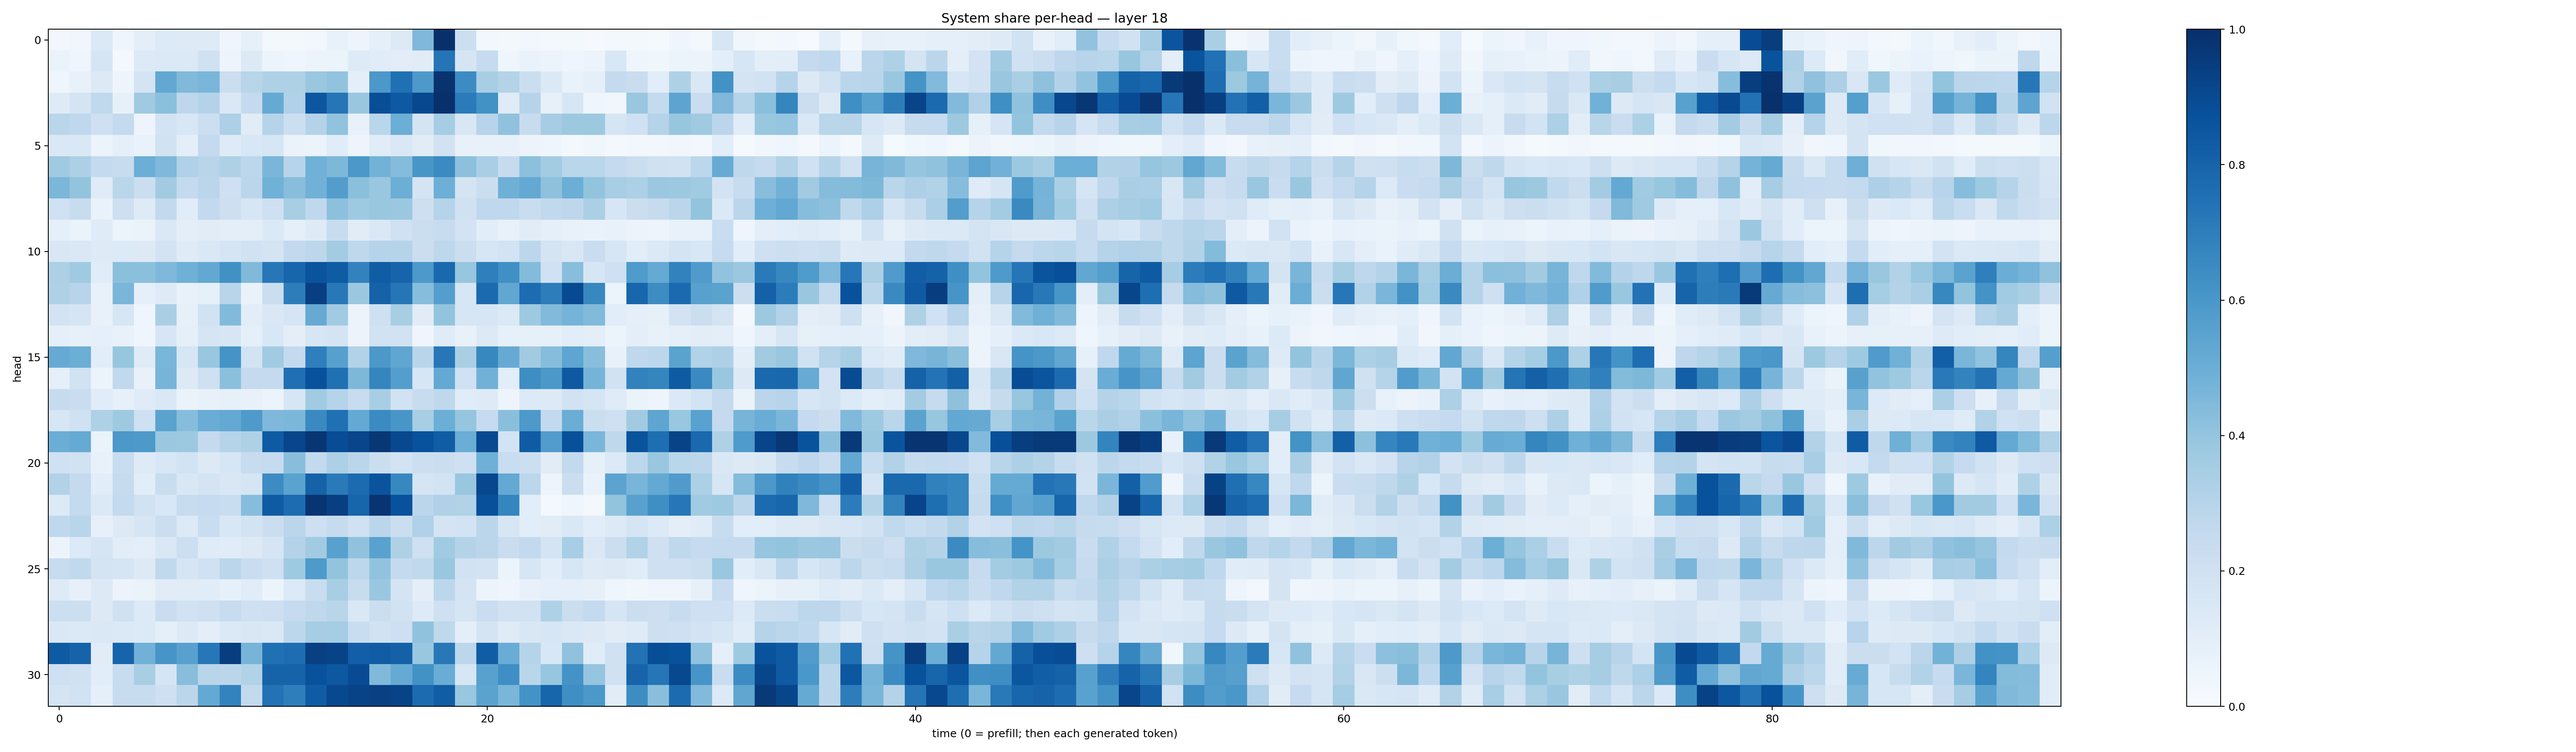

The data file committed next to this chart (first rows):
0.028427713, 0.03156838, 0.13911076, 0.043735273, 0.100088194, 0.13500892, 0.12405304, 0.121367544, 0.043352563, 0.08460162, 0.019207615, 0.01766804, 0.025129803, 0.07790543, 0.05058816, 0.08683803, 0.12799364, 0.45163262, 0.99319184, 0.21590365, 0.0293166, 0.01700061, 0.025404839, 0.016360452
0.06521, 0.04649, 0.1706, 0.02291, 0.1335, 0.137, 0.138, 0.1987, 0.0488, 0.1301, 0.05284, 0.04535, 0.05332, 0.05992, 0.1224, 0.1139, 0.1046, 0.1095, 0.7354, 0.1669, 0.2497, 0.04374, 0.06666, 0.05939
0.04551, 0.07157, 0.1315, 0.04709, 0.1793, 0.5251, 0.4466, 0.4628, 0.2256, 0.2921, 0.3219, 0.3209, 0.384, 0.4042, 0.1012, 0.5956, 0.7504, 0.5913, 0.9864, 0.6469, 0.3426, 0.3073, 0.2247, 0.1368
0.1219, 0.1796, 0.2637, 0.07873, 0.3674, 0.4188, 0.2737, 0.3076, 0.143, 0.2515, 0.517, 0.3193, 0.8486, 0.7327, 0.3862, 0.8854, 0.8407, 0.9062, 0.9981, 0.7079, 0.6243, 0.1182, 0.2988, 0.07951
0.2877, 0.266, 0.2061, 0.2552, 0.0469, 0.1863, 0.1528, 0.2185, 0.3264, 0.113, 0.2984, 0.2183, 0.3073, 0.4043, 0.07301, 0.2883, 0.4988, 0.1722, 0.3504, 0.1503, 0.2948, 0.4089, 0.2393, 0.3502
0.1456, 0.1465, 0.06058, 0.0937, 0.06817, 0.1885, 0.1012, 0.2502, 0.1223, 0.156, 0.1625, 0.06406, 0.06183, 0.1163, 0.05029, 0.1141, 0.1444, 0.1121, 0.1937, 0.07093, 0.07285, 0.07635, 0.05578, 0.04331
0.3676, 0.3268, 0.2553, 0.2359, 0.498, 0.4499, 0.3176, 0.2929, 0.3217, 0.278, 0.4624, 0.2946, 0.4874, 0.4557, 0.5944, 0.4789, 0.4364, 0.6053, 0.6493, 0.4167, 0.3368, 0.245, 0.4165, 0.3573
0.4597, 0.3998, 0.1207, 0.2863, 0.2229, 0.3625, 0.257, 0.2844, 0.204, 0.2846, 0.4875, 0.4265, 0.4807, 0.5734, 0.4205, 0.3847, 0.4969, 0.175, 0.4934, 0.1774, 0.2194, 0.4922, 0.5209, 0.4108
0.2025, 0.2366, 0.06966, 0.2124, 0.1231, 0.2582, 0.1137, 0.2604, 0.2119, 0.1612, 0.2073, 0.341, 0.266, 0.4149, 0.3712, 0.3842, 0.3807, 0.2132, 0.3033, 0.1987, 0.2666, 0.2679, 0.2328, 0.2624
0.08913, 0.06592, 0.1177, 0.05882, 0.06429, 0.1429, 0.09762, 0.1096, 0.09639, 0.0976, 0.1383, 0.0907, 0.1248, 0.2398, 0.1116, 0.1431, 0.2002, 0.2264, 0.2353, 0.1802, 0.1074, 0.07727, 0.1098, 0.09349
0.1506, 0.1463, 0.1225, 0.135, 0.1281, 0.1808, 0.1207, 0.1457, 0.1703, 0.1892, 0.1757, 0.2598, 0.2776, 0.357, 0.271, 0.3011, 0.3007, 0.2232, 0.2765, 0.2207, 0.1606, 0.1864, 0.2791, 0.172
0.3249, 0.3702, 0.1162, 0.4184, 0.421, 0.4523, 0.4884, 0.5236, 0.6277, 0.4461, 0.7251, 0.7946, 0.8631, 0.831, 0.681, 0.8249, 0.7993, 0.5906, 0.7834, 0.3917, 0.6931, 0.6315, 0.4405, 0.2026
0.3219, 0.2945, 0.07251, 0.4617, 0.08938, 0.1227, 0.07493, 0.0846, 0.2917, 0.06706, 0.2236, 0.7012, 0.9385, 0.7207, 0.3805, 0.8048, 0.734, 0.4327, 0.5686, 0.1613, 0.775, 0.5279, 0.767, 0.7003
0.1828, 0.1647, 0.07665, 0.1601, 0.04367, 0.3385, 0.08313, 0.1952, 0.4449, 0.1081, 0.1443, 0.1705, 0.5138, 0.3644, 0.05817, 0.2087, 0.3437, 0.1129, 0.3997, 0.1626, 0.1602, 0.1386, 0.3749, 0.4435
0.08938, 0.08345, 0.08741, 0.07458, 0.04299, 0.1635, 0.09332, 0.1641, 0.1573, 0.09193, 0.1555, 0.0952, 0.1569, 0.1777, 0.05713, 0.1901, 0.1947, 0.0418, 0.1182, 0.07748, 0.1319, 0.08234, 0.08298, 0.08488
0.512, 0.4984, 0.1072, 0.3918, 0.1184, 0.4619, 0.1622, 0.3877, 0.6103, 0.1844, 0.366, 0.2574, 0.6926, 0.5612, 0.3119, 0.5975, 0.5323, 0.292, 0.7244, 0.3398, 0.6625, 0.5134, 0.3625, 0.4324
0.09212, 0.193, 0.05908, 0.2652, 0.07537, 0.4717, 0.1258, 0.208, 0.418, 0.2504, 0.253, 0.7548, 0.874, 0.7513, 0.4533, 0.6694, 0.568, 0.1627, 0.5228, 0.2031, 0.4839, 0.1092, 0.6375, 0.5971
0.2458, 0.2281, 0.1142, 0.08363, 0.1188, 0.1448, 0.06386, 0.07522, 0.08434, 0.07139, 0.06208, 0.1585, 0.367, 0.304, 0.2406, 0.3406, 0.1946, 0.2417, 0.2721, 0.1153, 0.1226, 0.04795, 0.1355, 0.1313
0.1614, 0.203, 0.322, 0.373, 0.2056, 0.5487, 0.4299, 0.5047, 0.5207, 0.5875, 0.4525, 0.4596, 0.6546, 0.7527, 0.523, 0.6515, 0.6023, 0.3424, 0.4987, 0.3968, 0.2497, 0.4239, 0.5928, 0.2612
0.5003, 0.5178, 0.0628, 0.5945, 0.5919, 0.3802, 0.3752, 0.2507, 0.2989, 0.3209, 0.8344, 0.9161, 0.9763, 0.8888, 0.9176, 0.9698, 0.9037, 0.872, 0.8255, 0.5037, 0.8996, 0.1849, 0.8307, 0.5772
0.2025, 0.1946, 0.07434, 0.2318, 0.1249, 0.1524, 0.1854, 0.1309, 0.16, 0.242, 0.2482, 0.4284, 0.2613, 0.3248, 0.2842, 0.222, 0.1847, 0.2181, 0.2233, 0.2056, 0.4893, 0.2343, 0.2186, 0.1095
0.3113, 0.2523, 0.1088, 0.2444, 0.1076, 0.233, 0.1523, 0.1773, 0.1515, 0.1668, 0.6476, 0.5482, 0.8081, 0.7128, 0.7713, 0.8622, 0.661, 0.1694, 0.1849, 0.3894, 0.9094, 0.521, 0.2808, 0.0473
0.1338, 0.2547, 0.1392, 0.255, 0.1929, 0.1524, 0.2345, 0.2493, 0.2339, 0.4306, 0.8353, 0.7685, 0.9784, 0.9379, 0.7945, 0.9818, 0.8715, 0.2842, 0.317, 0.3155, 0.8771, 0.6702, 0.1075, 0.01984
0.2689, 0.2913, 0.07968, 0.1307, 0.167, 0.226, 0.1336, 0.233, 0.1562, 0.1852, 0.2251, 0.2819, 0.2146, 0.2424, 0.2016, 0.2835, 0.2205, 0.3171, 0.1763, 0.1848, 0.2849, 0.1568, 0.1059, 0.1121
0.05586, 0.1337, 0.1715, 0.1031, 0.09908, 0.1471, 0.2166, 0.1191, 0.115, 0.1318, 0.165, 0.3083, 0.3618, 0.5579, 0.4064, 0.5518, 0.3223, 0.2062, 0.3669, 0.3054, 0.2841, 0.2268, 0.26, 0.1778
0.2368, 0.2642, 0.1724, 0.169, 0.1271, 0.2634, 0.1678, 0.1993, 0.2842, 0.2298, 0.2049, 0.3722, 0.5877, 0.3993, 0.2803, 0.404, 0.2552, 0.2648, 0.383, 0.1941, 0.1802, 0.06145, 0.162, 0.1089
0.1245, 0.08057, 0.1301, 0.05756, 0.06283, 0.1095, 0.1123, 0.1167, 0.0842, 0.1159, 0.05358, 0.1358, 0.233, 0.3433, 0.2359, 0.3866, 0.1719, 0.1015, 0.2778, 0.1791, 0.05271, 0.04512, 0.07692, 0.0916
0.2157, 0.2186, 0.1265, 0.1956, 0.133, 0.2274, 0.1888, 0.2071, 0.2404, 0.2077, 0.2117, 0.2497, 0.2726, 0.2906, 0.1408, 0.2241, 0.1921, 0.1231, 0.207, 0.1655, 0.2291, 0.1919, 0.1906, 0.3221
0.1408, 0.1373, 0.1459, 0.1402, 0.1349, 0.08832, 0.126, 0.09571, 0.1376, 0.1493, 0.1434, 0.2787, 0.348, 0.3523, 0.2315, 0.189, 0.213, 0.4084, 0.2723, 0.09983, 0.1725, 0.1197, 0.1507, 0.1582
0.8333, 0.8043, 0.1114, 0.8001, 0.4823, 0.6067, 0.5579, 0.7228, 0.9447, 0.4707, 0.7531, 0.7633, 0.934, 0.9243, 0.8184, 0.8256, 0.8104, 0.3844, 0.7209, 0.2796, 0.8275, 0.5074, 0.3, 0.1539
0.204, 0.1982, 0.1091, 0.2371, 0.3402, 0.1699, 0.4259, 0.2917, 0.2844, 0.3155, 0.8036, 0.8013, 0.8736, 0.8448, 0.8942, 0.4469, 0.5178, 0.624, 0.5068, 0.1585, 0.5568, 0.6347, 0.2866, 0.3928
0.1752, 0.191, 0.08954, 0.2389, 0.2404, 0.2093, 0.2842, 0.5226, 0.6791, 0.2601, 0.7427, 0.6962, 0.8286, 0.9054, 0.9237, 0.9344, 0.9225, 0.7705, 0.8261, 0.3889, 0.5489, 0.4641, 0.6192, 0.7954
